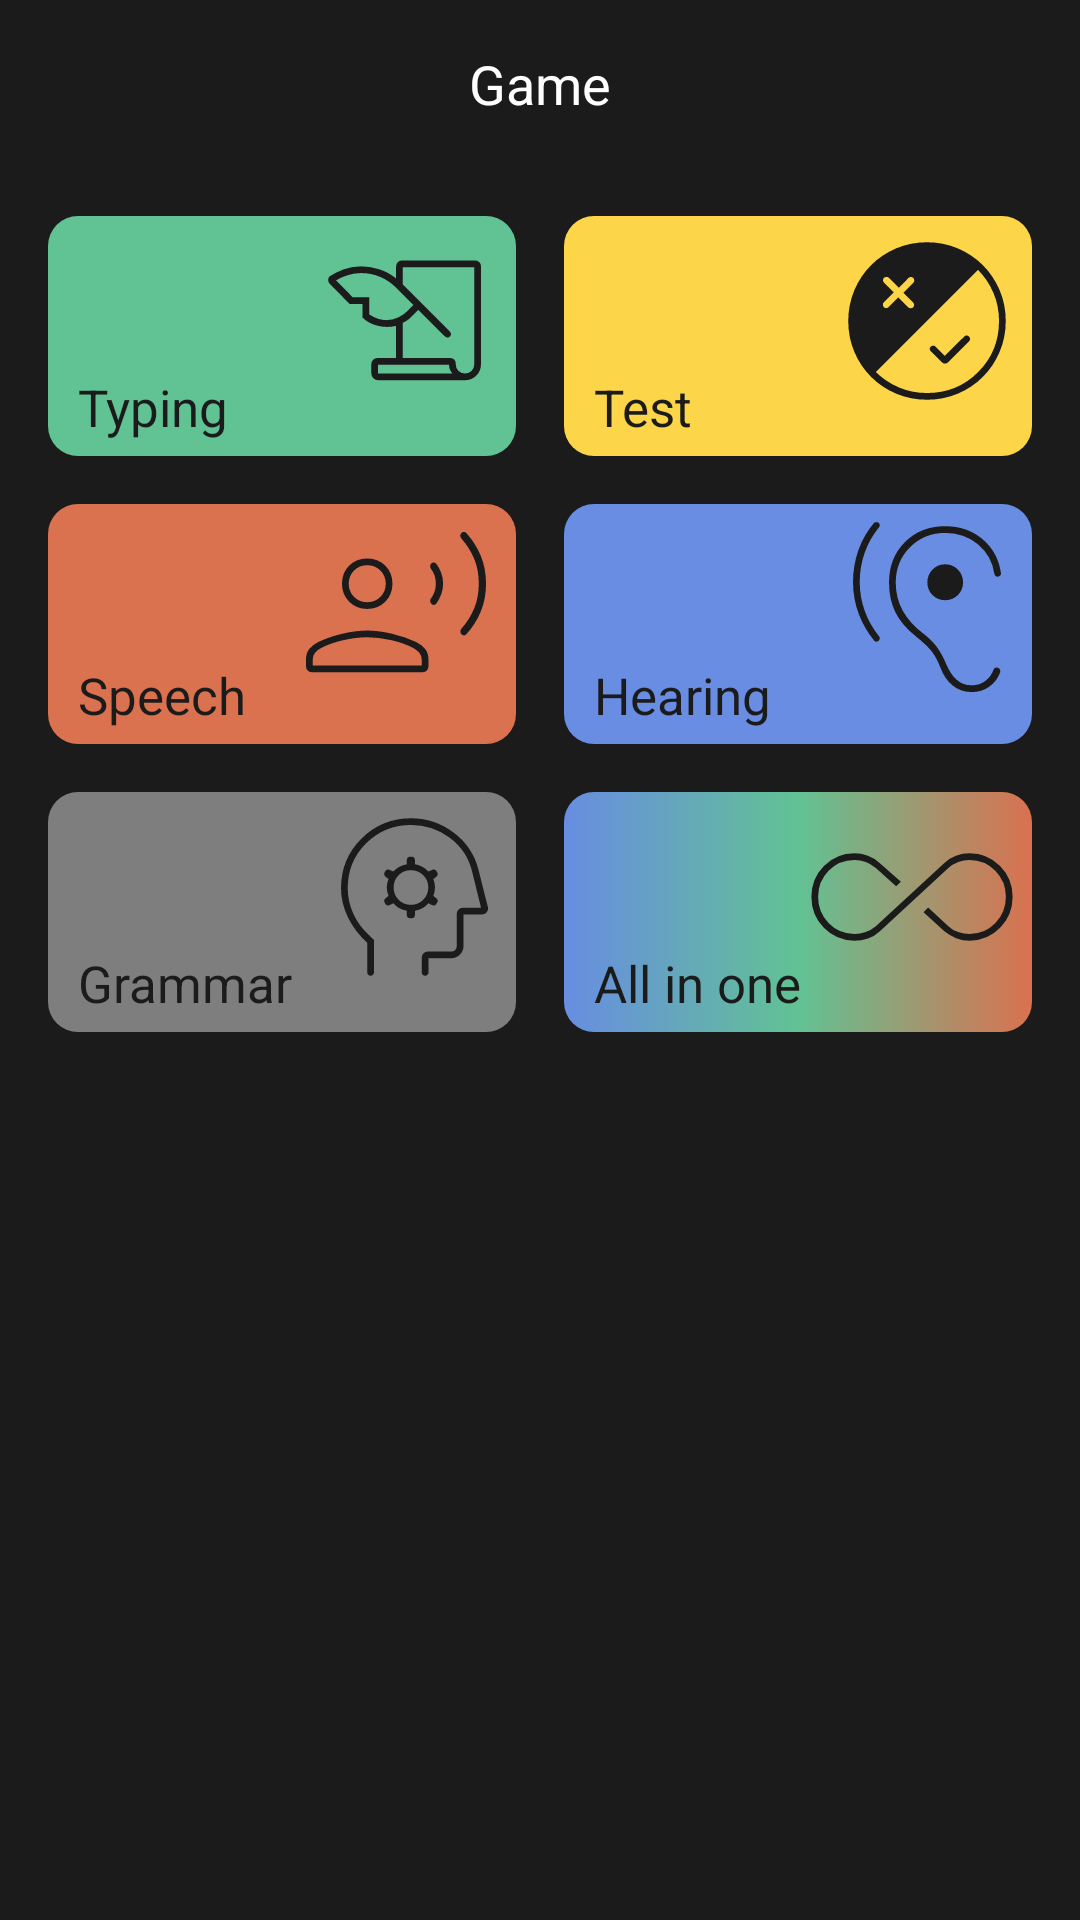

Layout XML and referenced resources for this Android screen:
<!-- AndroidManifest.xml: application theme Theme.ToMemorizeVocabulary -->
<!-- res/layout/fragment_game.xml -->
<?xml version="1.0" encoding="utf-8"?>
<androidx.coordinatorlayout.widget.CoordinatorLayout xmlns:android="http://schemas.android.com/apk/res/android"
    xmlns:app="http://schemas.android.com/apk/res-auto"
    xmlns:tools="http://schemas.android.com/tools"
    android:layout_width="match_parent"
    android:layout_height="wrap_content"
    android:background="@color/dark"
    tools:context=".ui.main.game.main.GameFragment">

    <com.google.android.material.appbar.AppBarLayout
        android:layout_width="match_parent"
        android:layout_height="wrap_content"
        android:background="@color/dark"
        android:paddingHorizontal="16dp"
        app:elevation="0dp">

        <LinearLayout
            android:layout_width="match_parent"
            android:layout_height="wrap_content"
            android:orientation="vertical">

            <FrameLayout
                android:layout_width="match_parent"
                android:layout_height="?attr/actionBarSize"
                android:background="@color/dark">

                <TextView
                    style="@style/BoldText"
                    android:layout_width="wrap_content"
                    android:layout_height="wrap_content"
                    android:layout_gravity="center"
                    android:text="@string/str_game"
                    android:textColor="@color/white"
                    android:textSize="18sp" />

            </FrameLayout>

        </LinearLayout>

    </com.google.android.material.appbar.AppBarLayout>

    <androidx.core.widget.NestedScrollView
        android:layout_width="match_parent"
        android:layout_height="match_parent"
        app:layout_behavior="@string/appbar_scrolling_view_behavior">

        <LinearLayout
            android:layout_width="match_parent"
            android:layout_height="match_parent"
            android:orientation="vertical"
            android:padding="16dp">

            <LinearLayout
                android:layout_width="match_parent"
                android:layout_height="80dp"
                android:orientation="horizontal">

                <FrameLayout
                    android:id="@+id/frame_typing"
                    android:layout_width="0dp"
                    android:layout_height="match_parent"
                    android:layout_weight="1"
                    android:background="@drawable/shape_corner_rounded"
                    android:backgroundTint="@color/green"
                    android:orientation="vertical">

                    <ImageView
                        android:layout_width="70dp"
                        android:layout_height="70dp"
                        android:layout_gravity="top|end"
                        android:src="@drawable/ic_typing_48px"
                        app:tint="@color/dark" />

                    <TextView
                        style="@style/BoldText"
                        android:layout_width="wrap_content"
                        android:layout_height="wrap_content"
                        android:layout_gravity="bottom|start"
                        android:layout_marginStart="10dp"
                        android:layout_marginBottom="5dp"
                        android:text="@string/str_typing"
                        android:textColor="@color/dark"
                        android:textSize="17sp" />

                </FrameLayout>

                <LinearLayout
                    android:layout_width="16dp"
                    android:layout_height="match_parent" />

                <FrameLayout
                    android:id="@+id/frame_test"
                    android:layout_width="0dp"
                    android:layout_height="match_parent"
                    android:layout_weight="1"
                    android:background="@drawable/shape_corner_rounded"
                    android:backgroundTint="@color/yellow"
                    android:orientation="vertical">

                    <ImageView
                        android:layout_width="70dp"
                        android:layout_height="70dp"
                        android:layout_gravity="top|end"
                        android:src="@drawable/ic_test_48px"
                        app:tint="@color/dark" />

                    <TextView
                        style="@style/BoldText"
                        android:layout_width="wrap_content"
                        android:layout_height="wrap_content"
                        android:layout_gravity="bottom|start"
                        android:layout_marginStart="10dp"
                        android:layout_marginBottom="5dp"
                        android:text="@string/str_test"
                        android:textColor="@color/dark"
                        android:textSize="17sp" />

                </FrameLayout>

            </LinearLayout>

            <LinearLayout
                android:layout_width="match_parent"
                android:layout_height="16dp" />

            <LinearLayout
                android:layout_width="match_parent"
                android:layout_height="80dp"
                android:orientation="horizontal">

                <FrameLayout
                    android:id="@+id/frame_speech"
                    android:layout_width="0dp"
                    android:layout_height="match_parent"
                    android:layout_weight="1"
                    android:background="@drawable/shape_corner_rounded"
                    android:backgroundTint="@color/orange"
                    android:orientation="vertical">

                    <ImageView
                        android:layout_width="70dp"
                        android:layout_height="70dp"
                        android:layout_gravity="top|end"
                        android:layout_marginEnd="5dp"
                        android:src="@drawable/ic_speech_48px"
                        app:tint="@color/dark" />

                    <TextView
                        style="@style/BoldText"
                        android:layout_width="wrap_content"
                        android:layout_height="wrap_content"
                        android:layout_gravity="bottom|start"
                        android:layout_marginStart="10dp"
                        android:layout_marginBottom="5dp"
                        android:text="@string/str_speech"
                        android:textColor="@color/dark"
                        android:textSize="17sp" />

                </FrameLayout>

                <LinearLayout
                    android:layout_width="16dp"
                    android:layout_height="match_parent" />

                <FrameLayout
                    android:id="@+id/frame_hearing"
                    android:layout_width="0dp"
                    android:layout_height="match_parent"
                    android:layout_weight="1"
                    android:background="@drawable/shape_corner_rounded"
                    android:backgroundTint="@color/blue"
                    android:orientation="vertical">

                    <ImageView
                        android:layout_width="70dp"
                        android:layout_height="70dp"
                        android:layout_gravity="top|end"
                        android:src="@drawable/ic_hearing_48px"
                        app:tint="@color/dark" />

                    <TextView
                        style="@style/BoldText"
                        android:layout_width="wrap_content"
                        android:layout_height="wrap_content"
                        android:layout_gravity="bottom|start"
                        android:layout_marginStart="10dp"
                        android:layout_marginBottom="5dp"
                        android:text="@string/str_hearing"
                        android:textColor="@color/dark"
                        android:textSize="17sp" />

                </FrameLayout>

            </LinearLayout>

            <LinearLayout
                android:layout_width="match_parent"
                android:layout_height="16dp" />

            <LinearLayout
                android:layout_width="match_parent"
                android:layout_height="80dp"
                android:orientation="horizontal">

                <FrameLayout
                    android:id="@+id/frame_grammar"
                    android:layout_width="0dp"
                    android:layout_height="match_parent"
                    android:layout_weight="1"
                    android:background="@drawable/shape_corner_rounded"
                    android:backgroundTint="@color/gray"
                    android:orientation="vertical">

                    <ImageView
                        android:layout_width="70dp"
                        android:layout_height="70dp"
                        android:layout_gravity="top|end"
                        android:src="@drawable/ic_grammar_48px"
                        app:tint="@color/dark" />

                    <TextView
                        style="@style/BoldText"
                        android:layout_width="wrap_content"
                        android:layout_height="wrap_content"
                        android:layout_gravity="bottom|start"
                        android:layout_marginStart="10dp"
                        android:layout_marginBottom="5dp"
                        android:text="@string/str_grammar"
                        android:textColor="@color/dark"
                        android:textSize="17sp" />

                </FrameLayout>

                <LinearLayout
                    android:layout_width="16dp"
                    android:layout_height="match_parent" />

                <FrameLayout
                    android:id="@+id/frame_shuffle"
                    android:layout_width="0dp"
                    android:layout_height="match_parent"
                    android:layout_weight="1"
                    android:background="@drawable/gradient_bgo"
                    android:orientation="vertical">

                    <ImageView
                        android:layout_width="70dp"
                        android:layout_height="70dp"
                        android:layout_gravity="top|end"
                        android:layout_marginEnd="5dp"
                        android:src="@drawable/ic_shuffle_all_48px"
                        app:tint="@color/dark" />

                    <TextView
                        style="@style/BoldText"
                        android:layout_width="wrap_content"
                        android:layout_height="wrap_content"
                        android:layout_gravity="bottom|start"
                        android:layout_marginStart="10dp"
                        android:layout_marginBottom="5dp"
                        android:text="@string/str_shuffle_all"
                        android:textColor="@color/dark"
                        android:textSize="17sp" />

                </FrameLayout>

            </LinearLayout>

        </LinearLayout>

    </androidx.core.widget.NestedScrollView>

</androidx.coordinatorlayout.widget.CoordinatorLayout>
<!-- resources referenced by this layout -->
<resources>
  <color name="blue">#688DE2</color>
  <color name="dark">#1B1B1B</color>
  <color name="gray">#7E7E7E</color>
  <color name="green">#61C294</color>
  <color name="orange">#DA714F</color>
  <color name="white">#FFFFFFFF</color>
  <color name="yellow">#FDD549</color>
  <!-- drawable gradient_bgo (drawable) -->
  <?xml version="1.0" encoding="utf-8"?>
  <selector xmlns:android="http://schemas.android.com/apk/res/android">
      <item>
          <shape>
              <corners android:radius="10dp" />
              <gradient android:centerColor="@color/green" android:endColor="@color/orange" android:startColor="@color/blue" />
          </shape>
      </item>
  </selector>
  <!-- drawable ic_shuffle_all_48px (drawable) -->
  <vector xmlns:android="http://schemas.android.com/apk/res/android"
      android:width="48dp"
      android:height="48dp"
      android:viewportWidth="960"
      android:viewportHeight="960"
      android:tint="?attr/colorControlNormal">
    <path
        android:fillColor="@android:color/white"
        android:pathData="M216.62,680Q134.21,680 77.1,621.11Q20,562.22 20,478.84Q20,396.46 77.22,338.23Q134.44,280 216.62,280Q248.55,280 278.7,291.23Q308.85,302.46 333.31,325.15L429.39,410.54L407.39,431L314.54,347.08Q293.46,329.23 268.42,320Q243.38,310.77 216.56,310.77Q146.6,310.77 98.69,360.09Q50.77,409.4 50.77,478.89Q50.77,549.39 98.57,599.31Q146.37,649.23 216.56,649.23Q243.15,649.23 268.19,640Q293.23,630.77 314.54,613.15L626.69,325.15Q650.39,302.46 680.78,291.23Q711.18,280 743.15,280Q825.56,280 882.78,338.16Q940,396.32 940,478.7Q940,562.08 882.78,621.04Q825.56,680 743.15,680Q711.23,680 681.46,668.11Q651.69,656.23 626.69,635.85L532.61,549.69L553.85,528.46L646.23,613.15Q665.54,631.69 691.08,640.46Q716.61,649.23 743.21,649.23Q813.4,649.23 861.31,599.18Q909.23,549.14 909.23,478.65Q909.23,409.15 860.81,359.96Q812.4,310.77 743.21,310.77Q716.61,310.77 691.58,320.23Q666.54,329.69 646.23,347.31L333.31,636.08Q309.61,658.54 279.1,669.27Q248.59,680 216.62,680Z"/>
  </vector>
  <!-- drawable shape_corner_rounded (drawable) -->
  <?xml version="1.0" encoding="utf-8"?>
  <selector xmlns:android="http://schemas.android.com/apk/res/android">
  
      <item>
          <shape android:shape="rectangle">
              <corners android:radius="10dp" />
          </shape>
      </item>
  
  </selector>
  <string name="str_game">Game</string>
  <string name="str_grammar">Grammar</string>
  <string name="str_hearing">Hearing</string>
  <string name="str_shuffle_all">All in one</string>
  <string name="str_speech">Speech</string>
  <string name="str_test">Test</string>
  <string name="str_typing">Typing</string>
  <style name="BoldText">
          <item name="fontFamily">@font/poppins_bold</item>
          <item name="android:textSize">18sp</item>
      </style>
  <style name="Theme.ToMemorizeVocabulary" parent="Theme.MaterialComponents.DayNight.NoActionBar">
          
          <item name="colorPrimary">@color/dark</item>
          <item name="colorPrimaryVariant">@color/light_dark</item>
          <item name="colorOnPrimary">@color/white</item>
          
          <item name="android:statusBarColor">@color/dark</item>
          
      </style>
  <color name="light_dark">#2A2A2A</color>
</resources>
